Run: headless pygame with SDL's dummy video driver; simulated clock (each Clock.tick advances the game by its frame time, no real sleeping); random seed 0; keys injected as events and as key.get_pressed() state; mouse plan: one left click at the window centre at the start of phase 2, then a move to the lower-right quarter at the start of phase 3.
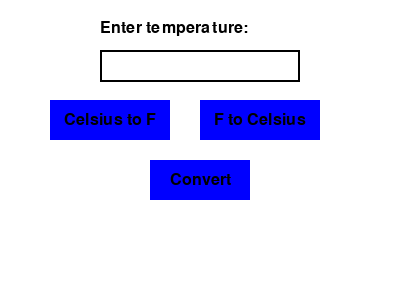
Frame 1 of 4 · flips 1–60 · no input
Frame 2 of 4 · flips 61–180 · clicked the window centre · tapped SPACE, RETURN · held RIGHT (→), D · screen unchanged from frame 1, image omitted
Frame 3 of 4 · flips 181–300 · moved the mouse to the lower-right quarter · held DOWN (↓), S · screen unchanged from frame 2, image omitted
Frame 4 of 4 · flips 301–420 · held LEFT (←), A, UP (↑), W · screen unchanged from frame 3, image omitted

The pygame program that drew these frames:

# Temperature converter
import pygame
import sys

# Initialize Pygame
pygame.init()

# Constants
WINDOW_WIDTH = 400
WINDOW_HEIGHT = 300
BLACK = (0, 0, 0)
WHITE = (255, 255, 255)
GRAY = (200, 200, 200)
BLUE = (0, 0, 255)
FONT = pygame.font.Font(None, 36)
SMALL_FONT = pygame.font.Font(None, 24)

# Set up the window
window = pygame.display.set_mode((WINDOW_WIDTH, WINDOW_HEIGHT))
pygame.display.set_caption("Temperature Converter")

class Button:
    def __init__(self, x, y, width, height, text, color):
        self.rect = pygame.Rect(x, y, width, height)
        self.text = text
        self.color = color
        self.is_hovered = False

    def draw(self, surface):
        color = GRAY if self.is_hovered else self.color
        pygame.draw.rect(surface, color, self.rect)
        text_surf = SMALL_FONT.render(self.text, True, BLACK)
        text_rect = text_surf.get_rect(center=self.rect.center)
        surface.blit(text_surf, text_rect)

    def check_hover(self, mouse_pos):
        self.is_hovered = self.rect.collidepoint(mouse_pos)

    def is_clicked(self, mouse_pos, mouse_click):
        return self.rect.collidepoint(mouse_pos) and mouse_click

class TemperatureConverter:
    def __init__(self):
        self.input_text = ""
        self.result_text = ""
        self.conversion_type = "C to F"  # Default

    def celsius_to_fahrenheit(self, temp):
        return (temp * 9/5) + 32

    def fahrenheit_to_celsius(self, temp):
        return (temp - 32) * 5/9

    def convert(self):
        try:
            temp = float(self.input_text)
            if self.conversion_type == "C to F":
                result = self.celsius_to_fahrenheit(temp)
                self.result_text = f"{temp:.2f}°C = {result:.2f}°F"
            else:
                result = self.fahrenheit_to_celsius(temp)
                self.result_text = f"{temp:.2f}°F = {result:.2f}°C"
        except ValueError:
            self.result_text = "Invalid input"

def main():
    converter = TemperatureConverter()

    # Create buttons
    button_c_to_f = Button(50, 100, 120, 40, "Celsius to F", BLUE)
    button_f_to_c = Button(200, 100, 120, 40, "F to Celsius", BLUE)
    button_convert = Button(150, 160, 100, 40, "Convert", BLUE)

    input_rect = pygame.Rect(100, 50, 200, 32)
    active = False

    clock = pygame.time.Clock()
    running = True

    while running:
        mouse_pos = pygame.mouse.get_pos()
        mouse_click = False

        for event in pygame.event.get():
            if event.type == pygame.QUIT:
                running = False
            elif event.type == pygame.MOUSEBUTTONDOWN:
                mouse_click = True
                if input_rect.collidepoint(event.pos):
                    active = True
                else:
                    active = False
            elif event.type == pygame.KEYDOWN:
                if active:
                    if event.key == pygame.K_RETURN:
                        converter.convert()
                    elif event.key == pygame.K_BACKSPACE:
                        converter.input_text = converter.input_text[:-1]
                    else:
                        converter.input_text += event.unicode

        # Check button hovers and clicks
        button_c_to_f.check_hover(mouse_pos)
        button_f_to_c.check_hover(mouse_pos)
        button_convert.check_hover(mouse_pos)

        if button_c_to_f.is_clicked(mouse_pos, mouse_click):
            converter.conversion_type = "C to F"
        if button_f_to_c.is_clicked(mouse_pos, mouse_click):
            converter.conversion_type = "F to C"
        if button_convert.is_clicked(mouse_pos, mouse_click):
            converter.convert()

        # Draw everything
        window.fill(WHITE)

        # Draw input box
        color = GRAY if active else BLACK
        pygame.draw.rect(window, color, input_rect, 2)
        txt_surface = FONT.render(converter.input_text, True, BLACK)
        window.blit(txt_surface, (input_rect.x+5, input_rect.y+5))

        # Draw buttons
        button_c_to_f.draw(window)
        button_f_to_c.draw(window)
        button_convert.draw(window)

        # Draw result
        result_surf = SMALL_FONT.render(converter.result_text, True, BLACK)
        window.blit(result_surf, (50, 220))

        # Draw labels
        label_surf = SMALL_FONT.render("Enter temperature:", True, BLACK)
        window.blit(label_surf, (100, 20))

        pygame.display.flip()
        clock.tick(30)

    pygame.quit()
    sys.exit()

if __name__ == "__main__":
    main()

            
